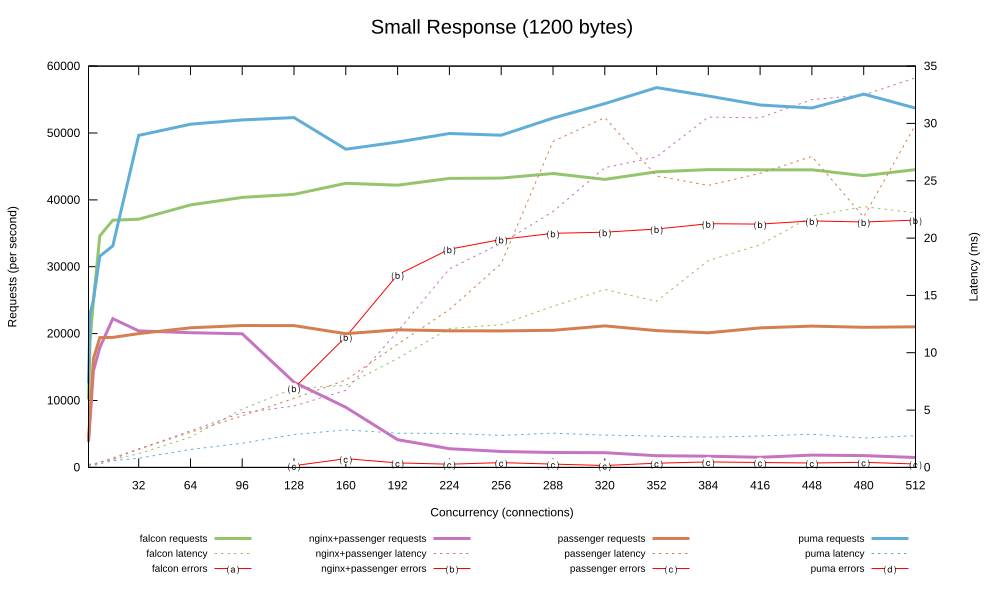

Values plotted in this chart, from the file beside it:
1, 10170.124, 0.115, 0.000, 3818.203, 0.267, 0.000, 4221.484, 0.237, 0.000, 12584.156, 0.085, 0.000
2, 18863, 0.123, 0.000, 7256, 0.277, 0.000, 7899, 0.255, 0.000, 22980, 0.090, 0.000
4, 24860, 0.212, 0.000, 14432, 0.281, 0.000, 16225, 0.247, 0.000, 25007, 0.176, 0.000
8, 34612, 0.471, 0.000, 17905, 0.452, 0.000, 19400, 0.422, 0.000, 31579, 0.308, 0.000
16, 36955, 0.682, 0.000, 22235, 0.727, 0.000, 19431, 0.833, 0.000, 33111, 0.586, 0.000
32, 37115, 1.195, 0.000, 20410, 1.586, 0.000, 20010, 1.599, 0.000, 49637, 0.803, 0.000
64, 39242, 2.646, 0.000, 20138, 3.194, 0.000, 20870, 3.062, 0.000, 51309, 1.559, 0.000
96, 40365, 5.084, 0.000, 19981, 4.765, 0.000, 21219, 4.499, 0.000, 51952, 2.112, 0.000
128, 40839, 6.894, 0.000, 12738, 5.355, 11862, 21194, 6.019, 253.7, 52302, 2.871, 0.000
160, 42475, 7.163, 0.000, 8984, 6.720, 19533, 19996, 7.614, 1301, 47577, 3.274, 0.000
192, 42188, 9.503, 0.000, 4136, 11.86, 28802, 20572, 10.74, 674.1, 48652, 2.984, 0.000
224, 43209, 12.11, 0.000, 2793, 17.31, 32619, 20431, 13.76, 473.9, 49926, 2.967, 0.000
256, 43258, 12.45, 0.000, 2382, 19.55, 34087, 20405, 17.77, 711.2, 49666, 2.787, 0.000
288, 43938, 14.05, 0.000, 2224, 22.31, 34999, 20493, 28.43, 486.4, 52223, 2.979, 0.000
320, 43062, 15.51, 0.000, 2196, 26.14, 35170, 21155, 30.51, 280.1, 54400, 2.821, 0.000
352, 44194, 14.49, 0.000, 1756, 27.08, 35638, 20455, 25.42, 621.9, 56783, 2.730, 0.000
384, 44526, 18.04, 0.000, 1682, 30.55, 36443, 20123, 24.59, 829.4, 55531, 2.634, 0.000
416, 44499, 19.41, 0.000, 1513, 30.49, 36379, 20864, 25.65, 733.8, 54177, 2.736, 0.000
448, 44493, 21.91, 0.000, 1832, 32.08, 36854, 21128, 27.13, 654.7, 53730, 2.892, 0.000
480, 43620, 22.74, 0.000, 1770, 32.48, 36690, 20951, 21.84, 767.8, 55816, 2.561, 0.000
512, 44529, 22.18, 0.000, 1488, 33.98, 36974, 21026, 29.88, 509.5, 53716, 2.769, 0.000
